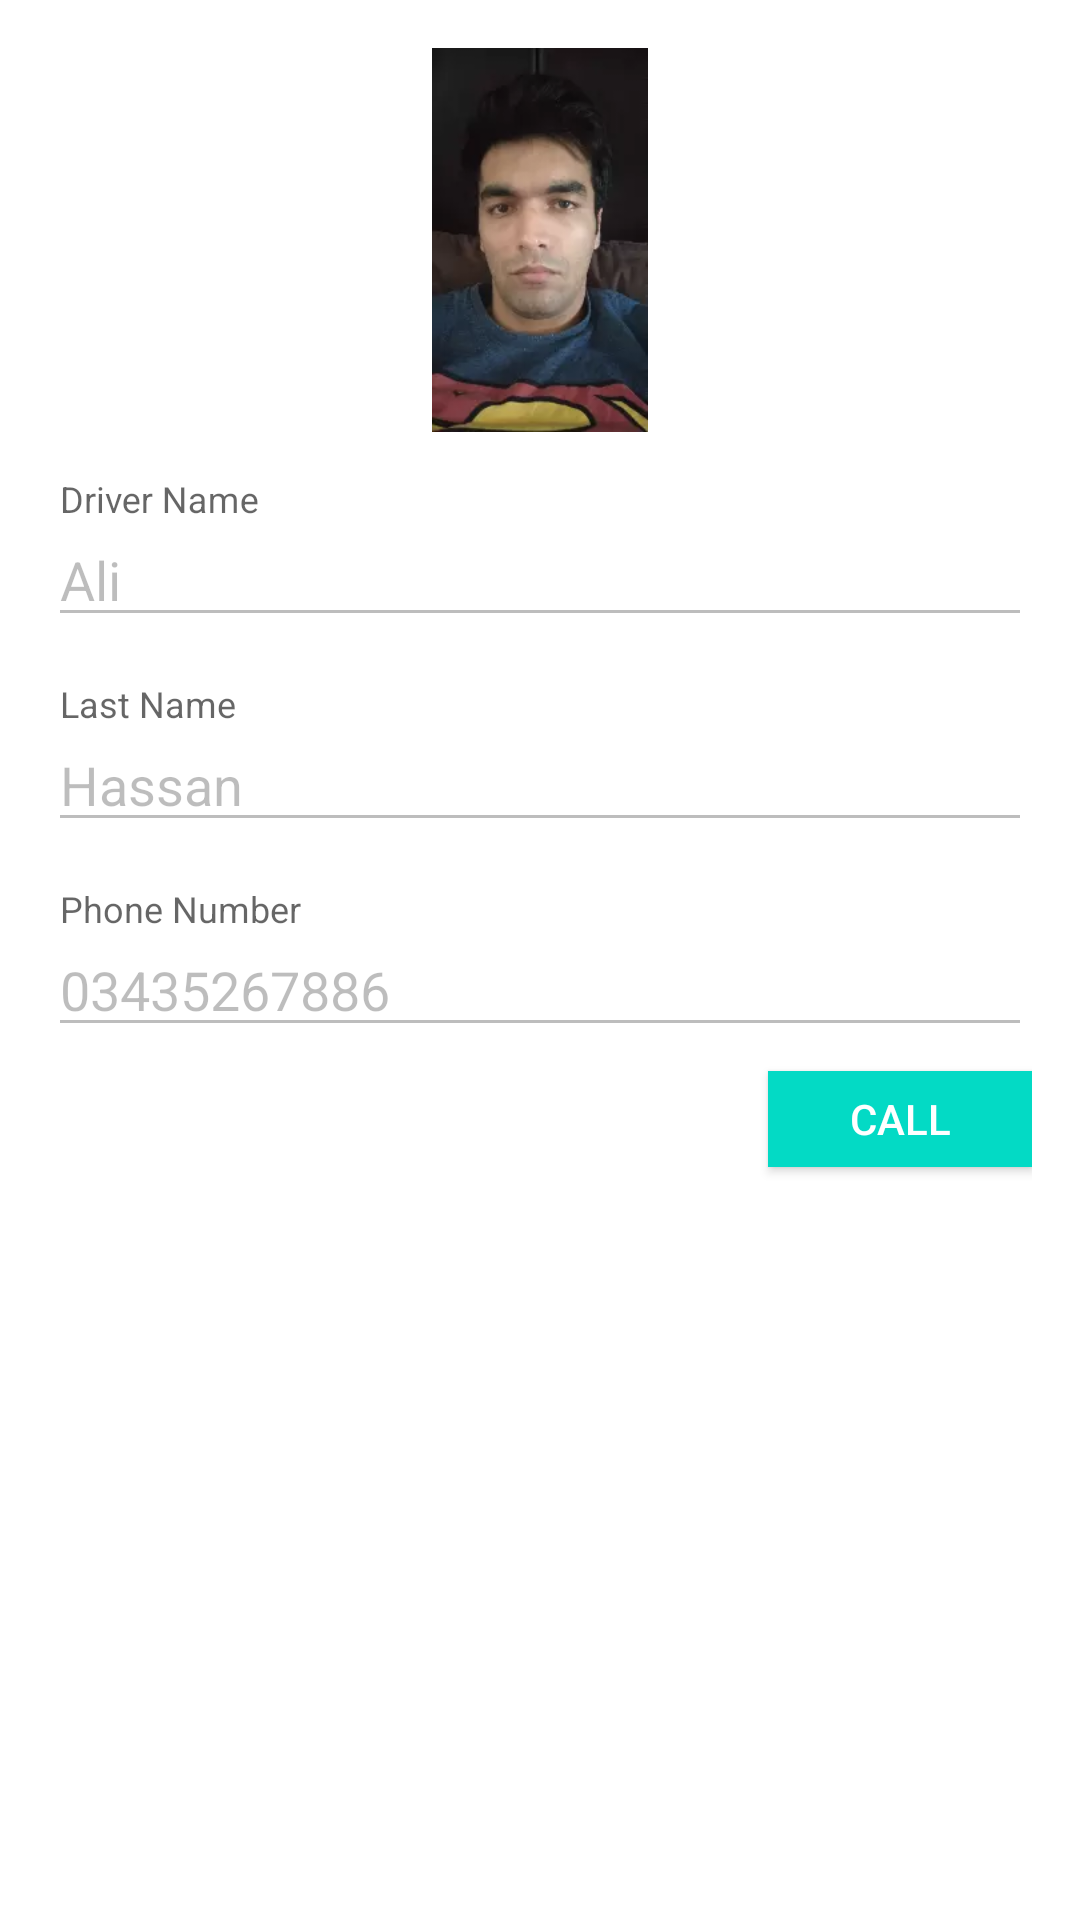

The Android layout XML behind this screen, and the referenced resources:
<!-- AndroidManifest.xml: application theme AppTheme -->
<!-- res/layout/layout_driver_profile.xml -->
<?xml version="1.0" encoding="utf-8"?>
<layout xmlns:android="http://schemas.android.com/apk/res/android"
    xmlns:app="http://schemas.android.com/apk/res-auto">


    <data>


        <variable
            name="viewmodel"
            type="com.shami.daniyalproject.fragments.DriverDetailViewModel"/>



        <variable
            name="listeners"
            type="com.shami.daniyalproject.clickListeners.InfoViewClickListeners"/>


    </data>


<android.support.constraint.ConstraintLayout
    android:layout_width="match_parent"
    android:layout_height="match_parent"
    android:padding="@dimen/padding"
    android:background="@android:color/white"
    >

    <ImageView
        android:id="@+id/driverPhotoIV"
        android:layout_width="128dp"
        android:layout_height="128dp"
        android:src="@drawable/ali"
        app:layout_constraintTop_toTopOf="parent"
        app:layout_constraintStart_toStartOf="parent"
        app:layout_constraintEnd_toEndOf="parent"
        />

    <android.support.design.widget.TextInputLayout
        android:id="@+id/firstnameTIL"
        android:layout_width="0dp"
        android:layout_height="wrap_content"
        android:layout_marginTop="@dimen/itemMargin"
        app:layout_constraintTop_toBottomOf="@+id/driverPhotoIV"
        app:layout_constraintStart_toStartOf="parent"
        app:layout_constraintEnd_toEndOf="parent"
        >

        <android.support.design.widget.TextInputEditText
            android:id="@+id/firstnameET"
            android:layout_width="match_parent"
            android:layout_height="wrap_content"
            android:hint="Driver Name"
            android:enabled="false"
            android:text="Ali"
            />
    </android.support.design.widget.TextInputLayout>


    <android.support.design.widget.TextInputLayout
        android:id="@+id/lastnameTIL"
        android:layout_width="0dp"
        android:layout_height="wrap_content"
        android:layout_marginTop="@dimen/itemMargin"
        app:layout_constraintTop_toBottomOf="@+id/firstnameTIL"
        app:layout_constraintStart_toStartOf="parent"
        app:layout_constraintEnd_toEndOf="parent"
        >

        <android.support.design.widget.TextInputEditText
            android:id="@+id/lastnameET"
            android:layout_width="match_parent"
            android:layout_height="wrap_content"
            android:hint="Last Name"
            android:enabled="false"
            android:text="Hassan"
            />
    </android.support.design.widget.TextInputLayout>



    <android.support.design.widget.TextInputLayout
        android:id="@+id/phoneNumberTIL"
        android:layout_width="0dp"
        android:layout_height="wrap_content"
        android:layout_marginTop="@dimen/itemMargin"
        app:layout_constraintTop_toBottomOf="@+id/lastnameTIL"
        app:layout_constraintStart_toStartOf="parent"
        app:layout_constraintEnd_toEndOf="parent"
        >

        <android.support.design.widget.TextInputEditText
            android:id="@+id/phoneNumberET"
            android:layout_width="match_parent"
            android:layout_height="wrap_content"
            android:hint="Phone Number"
            android:enabled="false"
            android:text="03435267886"
            />
    </android.support.design.widget.TextInputLayout>




    <Button
        style="@style/buttons"
        android:text="Call"
        android:onClick="@{listeners::call}"
        android:layout_marginTop="@dimen/space"
        app:layout_constraintTop_toBottomOf="@id/phoneNumberTIL"
        app:layout_constraintEnd_toEndOf="parent"
        />

</android.support.constraint.ConstraintLayout>
</layout>
<!-- resources referenced by this layout -->
<resources>
  <dimen name="itemMargin">16dp</dimen>
  <dimen name="padding">16dp</dimen>
  <dimen name="space">8dp</dimen>
  <!-- drawable ali: webp bitmap (drawable, 3776 bytes) -->
  <style name="buttons">
          <item name="android:textColor">@android:color/white</item>
          <item name="android:padding">4dp</item>
          <item name="android:background">@color/colorAccent</item>
          <item name="android:layout_width">wrap_content</item>
          <item name="android:layout_height">32dp</item>
      </style>
  <style name="AppTheme" parent="Theme.AppCompat.Light.DarkActionBar">
          
          <item name="colorPrimary">@color/colorPrimary</item>
          <item name="colorPrimaryDark">@color/colorPrimaryDark</item>
          <item name="colorAccent">@color/colorAccent</item>
          <item name="android:windowBackground">@android:color/white</item>
      </style>
  <!-- not gathered from this repository: default colours our renderer supplied (Android Studio template values) -->
  <color name="colorPrimary">#FF6200EE</color>
  <color name="colorPrimaryDark">#FF3700B3</color>
  <color name="colorAccent">#FF03DAC5</color>
</resources>
